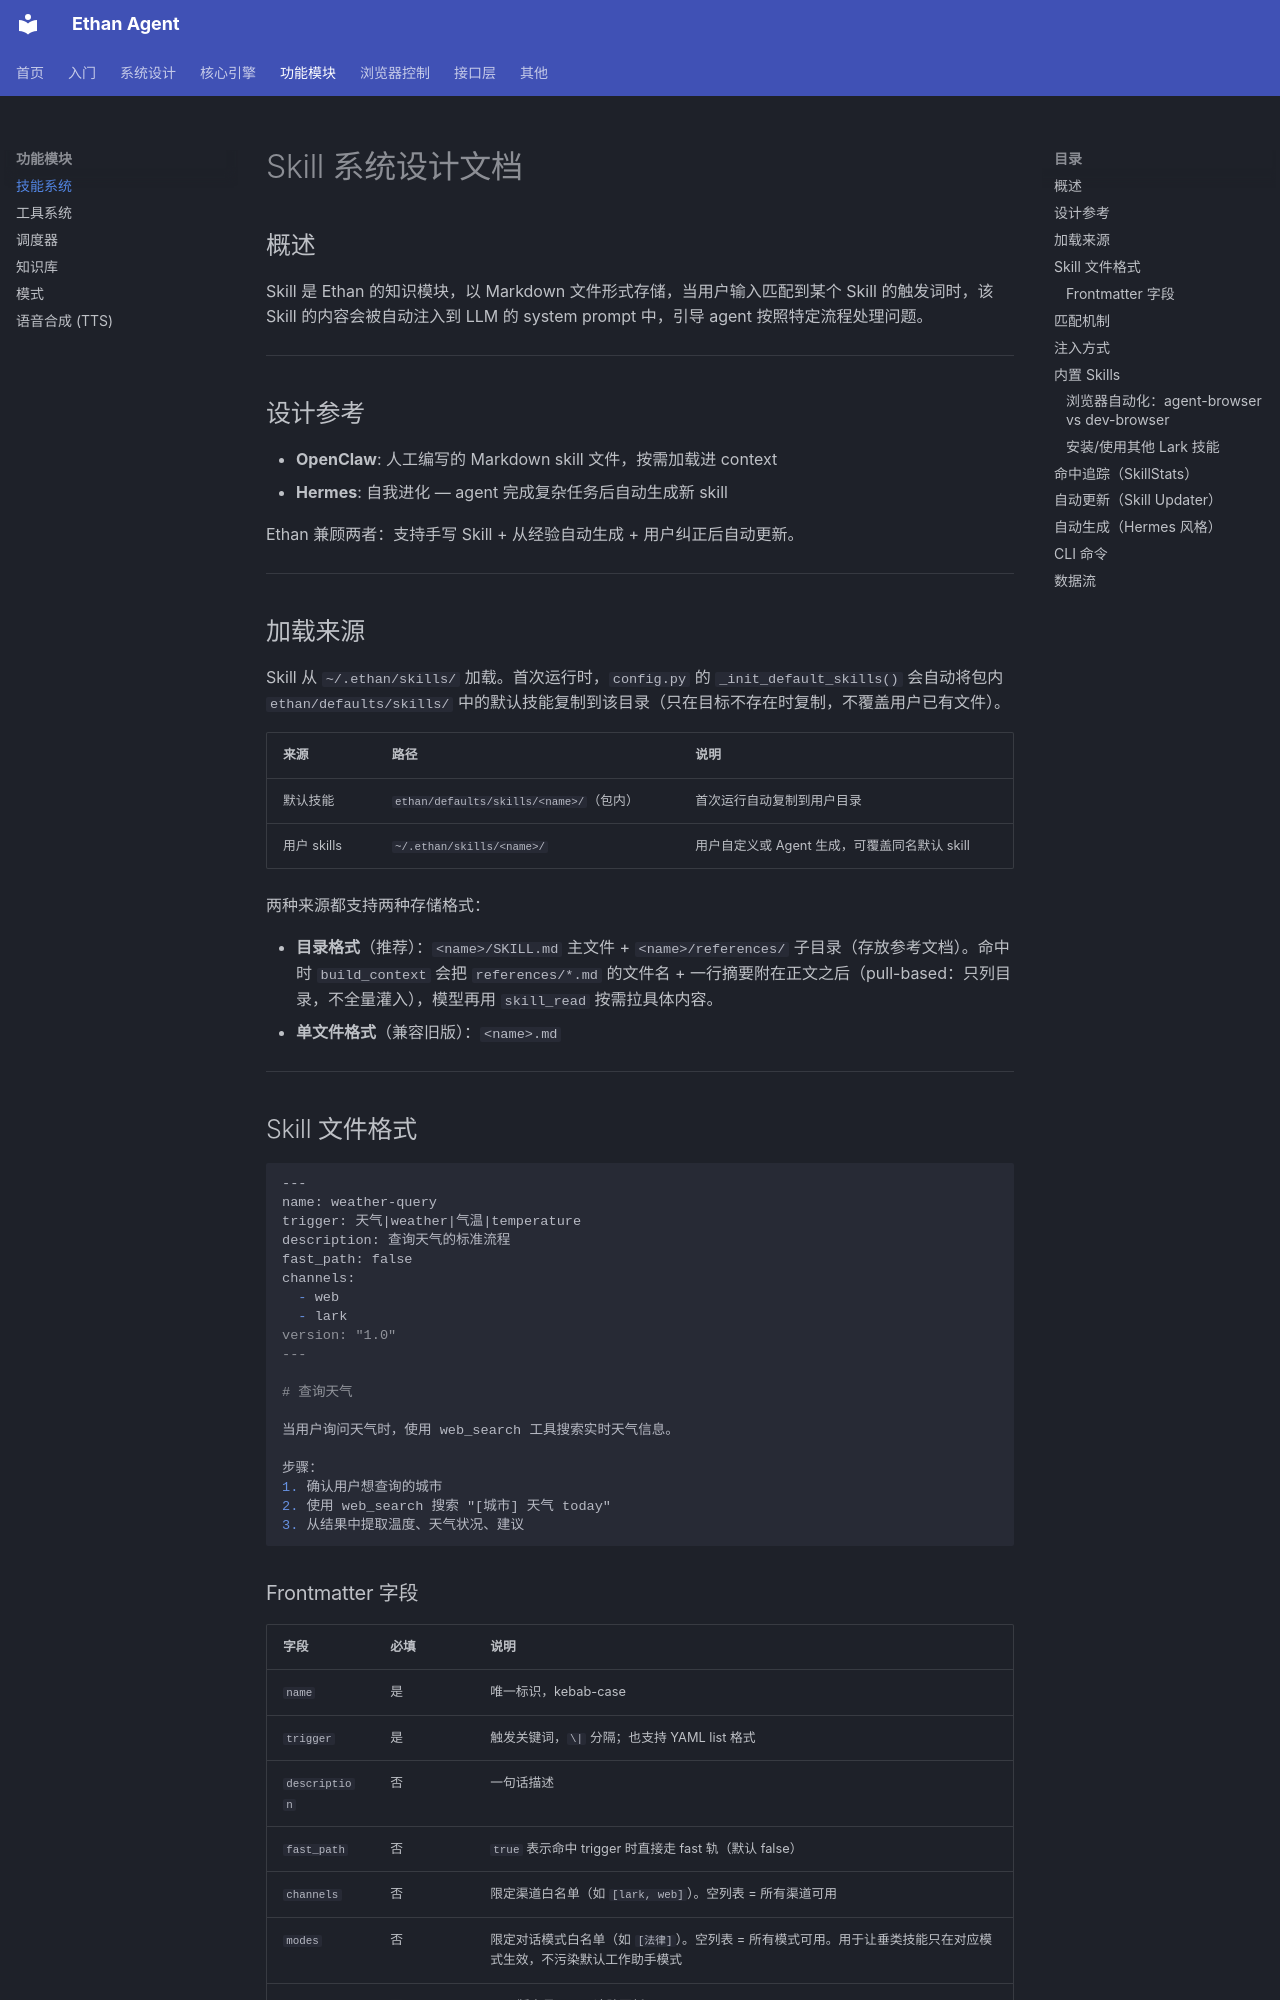

repository: llm011/ethan-agent · page: skills/index.html · generator: mkdocs

# Skill 系统设计文档

## 概述

Skill 是 Ethan 的知识模块，以 Markdown 文件形式存储，当用户输入匹配到某个 Skill 的触发词时，该 Skill 的内容会被自动注入到 LLM 的 system prompt 中，引导 agent 按照特定流程处理问题。

---

## 设计参考

- **OpenClaw**: 人工编写的 Markdown skill 文件，按需加载进 context
- **Hermes**: 自我进化 — agent 完成复杂任务后自动生成新 skill

Ethan 兼顾两者：支持手写 Skill + 从经验自动生成 + 用户纠正后自动更新。

---

## 加载来源

Skill 从 `~/.ethan/skills/` 加载。首次运行时，`config.py` 的 `_init_default_skills()` 会自动将包内 `ethan/defaults/skills/` 中的默认技能复制到该目录（只在目标不存在时复制，不覆盖用户已有文件）。

| 来源 | 路径 | 说明 |
|------|------|------|
| 默认技能 | `ethan/defaults/skills/<name>/`（包内） | 首次运行自动复制到用户目录 |
| 用户 skills | `~/.ethan/skills/<name>/` | 用户自定义或 Agent 生成，可覆盖同名默认 skill |

两种来源都支持两种存储格式：

- **目录格式**（推荐）：`<name>/SKILL.md` 主文件 + `<name>/references/` 子目录（存放参考文档）。命中时 `build_context` 会把 `references/*.md` 的文件名 + 一行摘要附在正文之后（pull-based：只列目录，不全量灌入），模型再用 `skill_read` 按需拉具体内容。
- **单文件格式**（兼容旧版）：`<name>.md`

---

## Skill 文件格式

```markdown
---
name: weather-query
trigger: 天气|weather|气温|temperature
description: 查询天气的标准流程
fast_path: false
channels:
  - web
  - lark
version: "1.0"
---

# 查询天气

当用户询问天气时，使用 web_search 工具搜索实时天气信息。

步骤：
1. 确认用户想查询的城市
2. 使用 web_search 搜索 "[城市] 天气 today"
3. 从结果中提取温度、天气状况、建议
```

### Frontmatter 字段

| 字段 | 必填 | 说明 |
|------|------|------|
| `name` | 是 | 唯一标识，kebab-case |
| `trigger` | 是 | 触发关键词，`\|` 分隔；也支持 YAML list 格式 |
| `description` | 否 | 一句话描述 |
| `fast_path` | 否 | `true` 表示命中 trigger 时直接走 fast 轨（默认 false） |
| `channels` | 否 | 限定渠道白名单（如 `[lark, web]`）。空列表 = 所有渠道可用 |
| `modes` | 否 | 限定对话模式白名单（如 `[法律]`）。空列表 = 所有模式可用。用于让垂类技能只在对应模式生效，不污染默认工作助手模式 |
| `version` | 否 | skill 版本号，用于追踪更新 |
| `metadata` | 否 | 任意 key-value 扩展字段 |

config.yaml 中可通过 `fast_skill_triggers` 手动指定额外的 fast 轨关键词（不需要对应 Skill 文件）。

---
